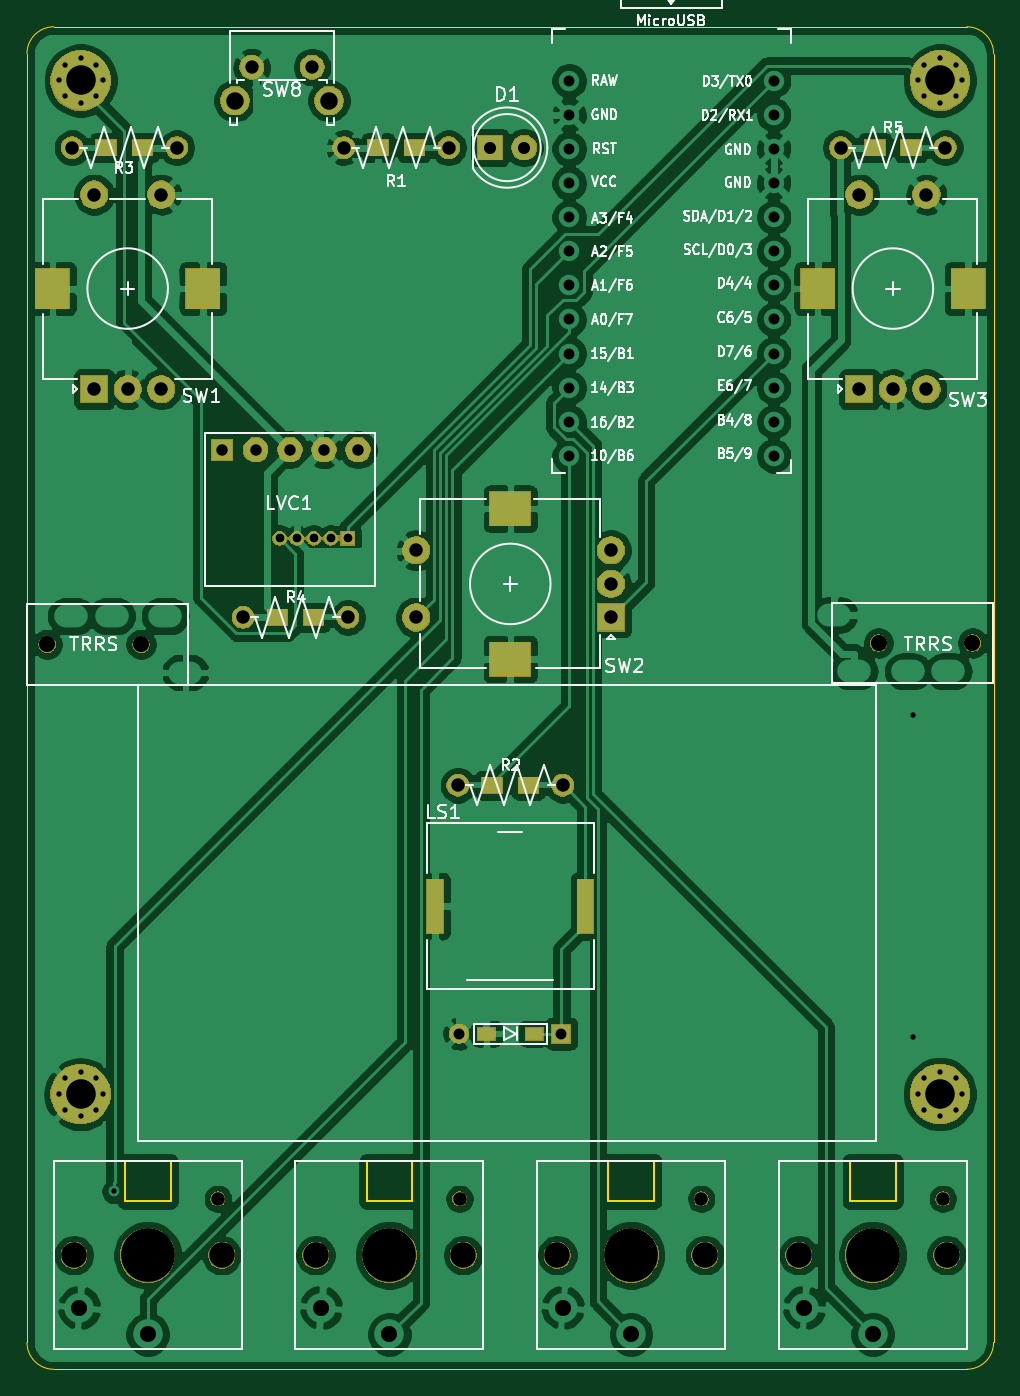
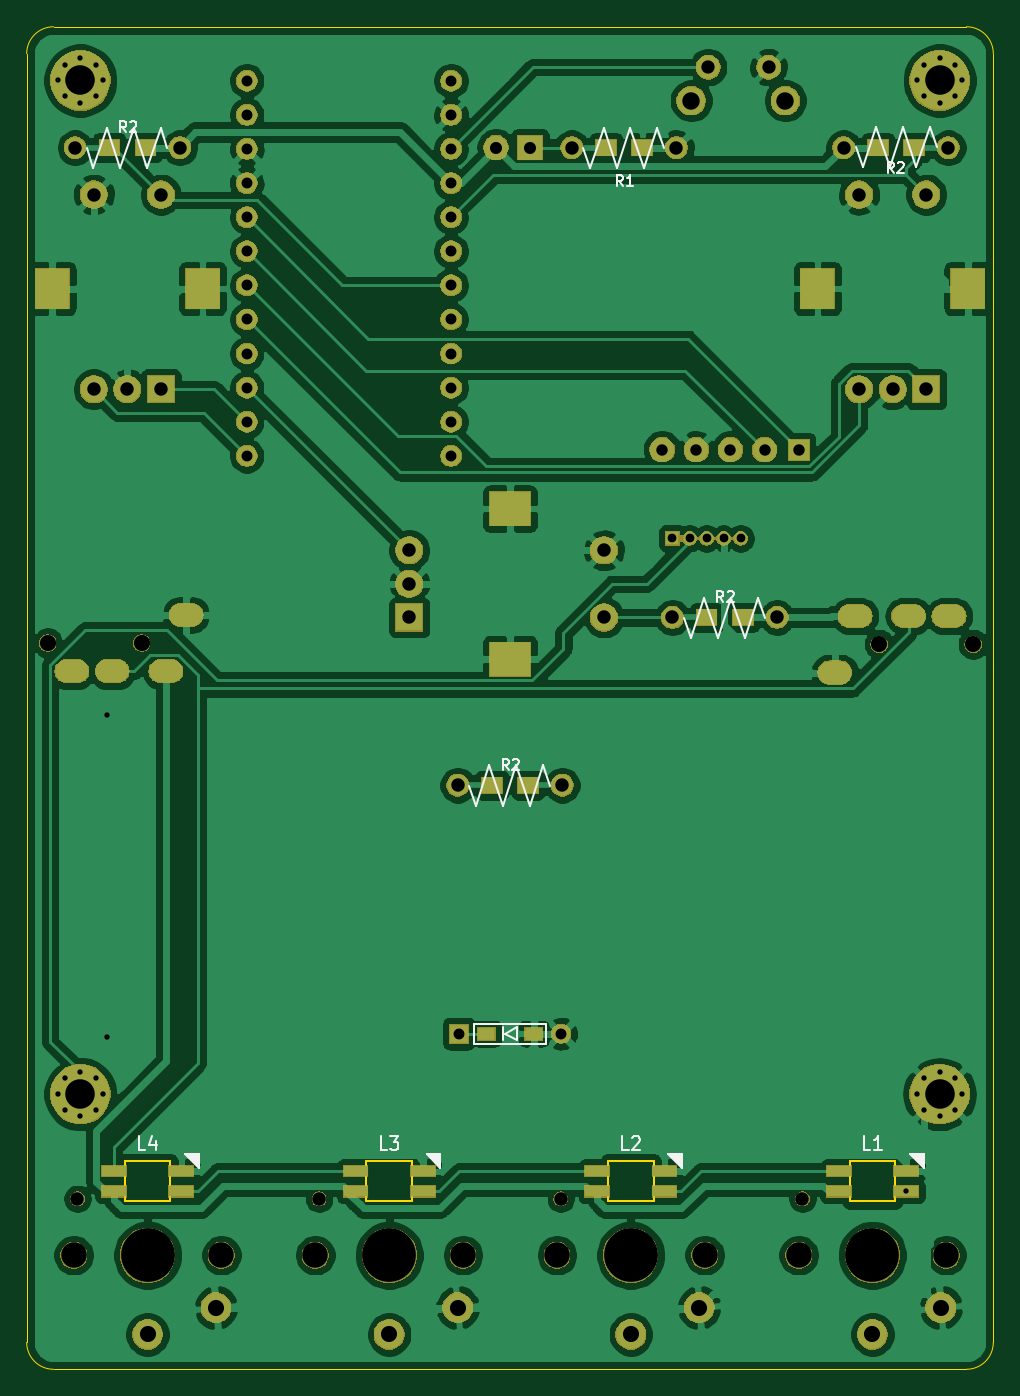
Circuit board: 8 layer files. Board 72.0 x 100.0 mm.
- bottom_copper: pad-B_Cu.gbr (218236 bytes)
- bottom_mask: pad-B_Mask.gbr (103331 bytes)
- bottom_silk: pad-B_SilkS.gbr (7701 bytes)
- outline: pad-Edge_Cuts.gbr (1834 bytes)
- top_copper: pad-F_Cu.gbr (219143 bytes)
- top_mask: pad-F_Mask.gbr (63462 bytes)
- top_silk: pad-F_SilkS.gbr (51313 bytes)
- drill: pad.drl (3232 bytes)

=== bottom_copper: pad-B_Cu.gbr (218236 bytes, source omitted) ===
=== bottom_mask: pad-B_Mask.gbr (103331 bytes, source omitted) ===
=== bottom_silk: pad-B_SilkS.gbr (7701 bytes, source omitted) ===
=== outline: pad-Edge_Cuts.gbr ===
G04 #@! TF.GenerationSoftware,KiCad,Pcbnew,5.1.5+dfsg1-2build2*
G04 #@! TF.CreationDate,2021-03-25T10:03:56+09:00*
G04 #@! TF.ProjectId,pad,7061642e-6b69-4636-9164-5f7063625858,rev?*
G04 #@! TF.SameCoordinates,Original*
G04 #@! TF.FileFunction,Profile,NP*
%FSLAX46Y46*%
G04 Gerber Fmt 4.6, Leading zero omitted, Abs format (unit mm)*
G04 Created by KiCad (PCBNEW 5.1.5+dfsg1-2build2) date 2021-03-25 10:03:56*
%MOMM*%
%LPD*%
G04 APERTURE LIST*
%ADD10C,0.050000*%
%ADD11C,0.120000*%
G04 APERTURE END LIST*
D10*
X76500000Y-154500000D02*
G75*
G02X74500000Y-152500000I0J2000000D01*
G01*
X74500000Y-56500000D02*
G75*
G02X76500000Y-54500000I2000000J0D01*
G01*
X144500000Y-54500000D02*
G75*
G02X146500000Y-56500000I0J-2000000D01*
G01*
X146500000Y-152500000D02*
G75*
G02X144500000Y-154500000I-2000000J0D01*
G01*
X74500000Y-56500000D02*
X74500000Y-152500000D01*
X144500000Y-54500000D02*
X76500000Y-54500000D01*
X146500000Y-152500000D02*
X146500000Y-56500000D01*
X76500000Y-154500000D02*
X144500000Y-154500000D01*
D11*
X85200000Y-142000000D02*
X81800000Y-142000000D01*
X85200000Y-139000000D02*
X85200000Y-142000000D01*
X81800000Y-139000000D02*
X85200000Y-139000000D01*
X81800000Y-142000000D02*
X81800000Y-139000000D01*
X99800000Y-142000000D02*
X99800000Y-139000000D01*
X99800000Y-139000000D02*
X103200000Y-139000000D01*
X103200000Y-139000000D02*
X103200000Y-142000000D01*
X103200000Y-142000000D02*
X99800000Y-142000000D01*
X121200000Y-142000000D02*
X117800000Y-142000000D01*
X121200000Y-139000000D02*
X121200000Y-142000000D01*
X117800000Y-139000000D02*
X121200000Y-139000000D01*
X117800000Y-142000000D02*
X117800000Y-139000000D01*
X135800000Y-142000000D02*
X135800000Y-139000000D01*
X135800000Y-139000000D02*
X139200000Y-139000000D01*
X139200000Y-139000000D02*
X139200000Y-142000000D01*
X139200000Y-142000000D02*
X135800000Y-142000000D01*
M02*

=== top_copper: pad-F_Cu.gbr (219143 bytes, source omitted) ===
=== top_mask: pad-F_Mask.gbr (63462 bytes, source omitted) ===
=== top_silk: pad-F_SilkS.gbr (51313 bytes, source omitted) ===
=== drill: pad.drl ===
M48
; DRILL file {KiCad 5.1.5+dfsg1-2build2} date 2021年03月25日 10時04分02秒
; FORMAT={-:-/ absolute / inch / decimal}
; #@! TF.CreationDate,2021-03-25T10:04:02+09:00
; #@! TF.GenerationSoftware,Kicad,Pcbnew,5.1.5+dfsg1-2build2
FMAT,2
INCH
T1C0.0157
T2C0.0256
T3C0.0320
T4C0.0335
T5C0.0354
T6C0.0390
T7C0.0394
T8C0.0472
T9C0.0512
T10C0.0787
T11C0.0866
T12C0.0394
T13C0.0472
T14C0.0748
T15C0.1575
%
G90
G05
T1
X3.189Y-5.561
X5.5315Y-4.1634
X5.5315Y-5.1083
X5.5453Y-2.3031
X5.5643Y-2.2572
X5.5643Y-2.3491
X5.6102Y-2.2382
X5.6102Y-2.3681
X5.6562Y-2.2572
X5.6562Y-2.3491
X5.6752Y-2.3031
X3.0256Y-5.2756
X3.0446Y-5.2297
X3.0446Y-5.3215
X3.0906Y-5.2106
X3.0906Y-5.3406
X3.1365Y-5.2297
X3.1365Y-5.3215
X3.1555Y-5.2756
X5.5453Y-5.2756
X5.5643Y-5.2297
X5.5643Y-5.3215
X5.6102Y-5.2106
X5.6102Y-5.3406
X5.6562Y-5.2297
X5.6562Y-5.3215
X5.6752Y-5.2756
X3.0256Y-2.3031
X3.0446Y-2.2572
X3.0446Y-2.3491
X3.0906Y-2.2382
X3.0906Y-2.3681
X3.1365Y-2.2572
X3.1365Y-2.3491
X3.1555Y-2.3031
T2
X3.6739Y-3.6458
X3.7239Y-3.6458
X3.7739Y-3.6458
X3.8239Y-3.6458
X3.8739Y-3.6458
T3
X4.2004Y-5.0984
X4.5004Y-5.0984
X4.5233Y-2.304
X4.5233Y-2.404
X4.5233Y-2.504
X4.5233Y-2.604
X4.5233Y-2.704
X4.5233Y-2.804
X4.5233Y-2.904
X4.5233Y-3.004
X4.5233Y-3.104
X4.5233Y-3.204
X4.5233Y-3.304
X4.5233Y-3.404
X5.1225Y-2.304
X5.1225Y-2.404
X5.1225Y-2.504
X5.1225Y-2.604
X5.1225Y-2.704
X5.1225Y-2.804
X5.1225Y-2.904
X5.1225Y-3.004
X5.1225Y-3.104
X5.1225Y-3.204
X5.1225Y-3.304
X5.1225Y-3.404
T4
X3.5039Y-3.3858
X3.6039Y-3.3858
X3.7039Y-3.3858
X3.8039Y-3.3858
X3.9039Y-3.3858
T5
X4.2913Y-2.5
X4.3913Y-2.5
T6
X3.5921Y-2.2642
X3.7693Y-2.2642
T7
X3.1299Y-2.6378
X3.1299Y-3.2087
X3.2283Y-3.2087
X3.3268Y-2.6378
X3.3268Y-3.2087
X3.5669Y-3.878
X3.874Y-3.878
X3.065Y-2.5
X3.372Y-2.5
X5.3189Y-2.5
X5.626Y-2.5
X5.374Y-2.6378
X5.374Y-3.2087
X5.4724Y-3.2087
X5.5709Y-2.6378
X5.5709Y-3.2087
X4.0748Y-3.6811
X4.0748Y-3.878
X4.6457Y-3.6811
X4.6457Y-3.7795
X4.6457Y-3.878
X3.8622Y-2.5
X4.1693Y-2.5
X4.1969Y-4.3701
X4.5039Y-4.3701
T8
X4.5039Y-5.9016
X4.7047Y-5.9803
X3.7953Y-5.9016
X3.9961Y-5.9803
X5.2126Y-5.9016
X5.4134Y-5.9803
X3.0866Y-5.9016
X3.2874Y-5.9803
T9
X3.5429Y-2.3622
X3.8189Y-2.3622
T11
X5.6102Y-2.3031
X3.0906Y-5.2756
X5.6102Y-5.2756
X3.0906Y-2.3031
T12
X3.4929Y-5.5827
X4.9102Y-5.5827
X4.2016Y-5.5827
X5.6189Y-5.5827
T13
X5.4304Y-3.9528
X5.7059Y-3.9528
X2.9921Y-3.9567
X3.2677Y-3.9567
T14
X5.1969Y-5.748
X5.6299Y-5.748
X3.0709Y-5.748
X3.5039Y-5.748
X4.4882Y-5.748
X4.9213Y-5.748
X3.7795Y-5.748
X4.2126Y-5.748
T15
X4.7047Y-5.748
X3.9961Y-5.748
X5.4134Y-5.748
X3.2874Y-5.748
T7
G00X5.3103Y-3.8701
M15
G01X5.2906Y-3.8701
M16
G05
G00X5.3693Y-4.0354
M15
G01X5.3496Y-4.0354
M16
G05
G00X5.5268Y-4.0354
M15
G01X5.5071Y-4.0354
M16
G05
G00X5.6449Y-4.0354
M15
G01X5.6252Y-4.0354
M16
G05
G00X3.0531Y-3.874
M15
G01X3.0728Y-3.874
M16
G05
G00X3.1713Y-3.874
M15
G01X3.1909Y-3.874
M16
G05
G00X3.3287Y-3.874
M15
G01X3.3484Y-3.874
M16
G05
G00X3.3878Y-4.0394
M15
G01X3.4075Y-4.0394
M16
G05
T10
G00X3.0079Y-2.9232
M15
G01X3.0079Y-2.9035
M16
G05
G00X3.4488Y-2.9232
M15
G01X3.4488Y-2.9035
M16
G05
G00X5.252Y-2.9232
M15
G01X5.252Y-2.9035
M16
G05
G00X5.6929Y-2.9232
M15
G01X5.6929Y-2.9035
M16
G05
G00X4.3602Y-3.5591
M15
G01X4.3406Y-3.5591
M16
G05
G00X4.3602Y-4.0
M15
G01X4.3406Y-4.0
M16
G05
T0
M30

